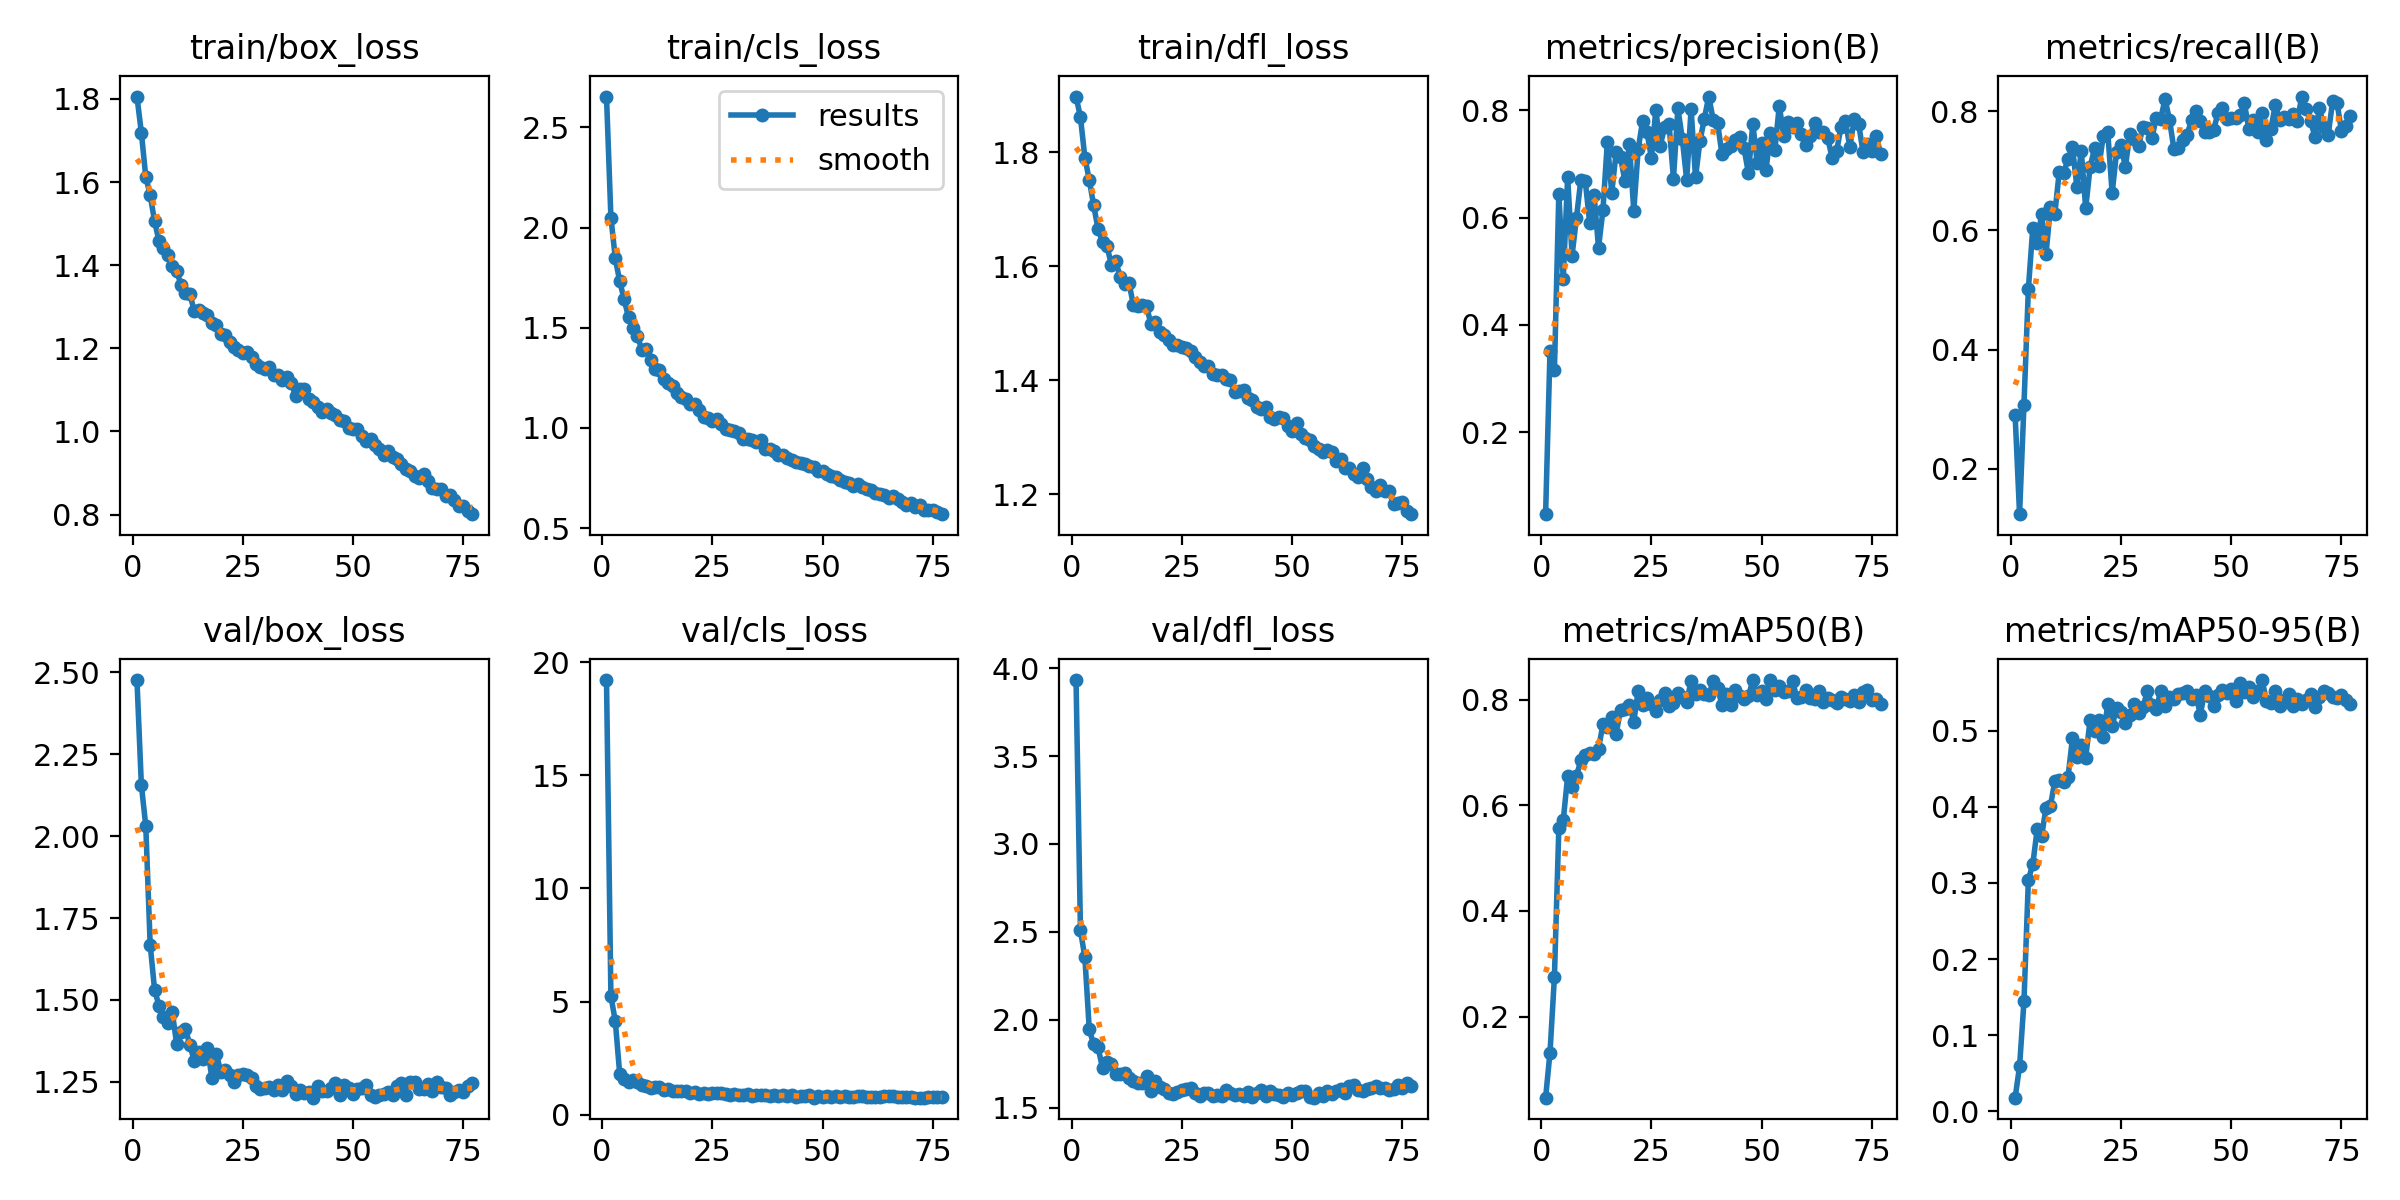

Values plotted in this chart, from the file beside it:
epoch, time, train/box_loss, train/cls_loss, train/dfl_loss, metrics/precision(B), metrics/recall(B), metrics/mAP50(B), metrics/mAP50-95(B), val/box_loss, val/cls_loss, val/dfl_loss, lr/pg0, lr/pg1, lr/pg2
1, 28.47, 1.806, 2.653, 1.898, 0.04712, 0.2894, 0.04672, 0.01789, 2.476, 19.2, 3.933, 0.07023, 0.003307, 0.003307
2, 56.28, 1.719, 2.05, 1.861, 0.3514, 0.1238, 0.1322, 0.05903, 2.156, 5.253, 2.508, 0.04017, 0.006575, 0.006575
3, 83.91, 1.613, 1.846, 1.79, 0.3152, 0.3077, 0.2752, 0.1444, 2.031, 4.127, 2.355, 0.01004, 0.009777, 0.009777
4, 111.3, 1.569, 1.731, 1.751, 0.6451, 0.5019, 0.5562, 0.304, 1.669, 1.796, 1.944, 0.009703, 0.009703, 0.009703
5, 139, 1.506, 1.642, 1.707, 0.4855, 0.6039, 0.5716, 0.3247, 1.531, 1.576, 1.859, 0.009604, 0.009604, 0.009604
6, 166.5, 1.458, 1.551, 1.665, 0.676, 0.5788, 0.6548, 0.3703, 1.482, 1.472, 1.842, 0.009505, 0.009505, 0.009505
7, 193.9, 1.441, 1.498, 1.643, 0.5294, 0.628, 0.634, 0.3613, 1.447, 1.526, 1.724, 0.009406, 0.009406, 0.009406
8, 221.2, 1.423, 1.461, 1.636, 0.5997, 0.5606, 0.6557, 0.399, 1.43, 1.456, 1.758, 0.009307, 0.009307, 0.009307
9, 248.6, 1.397, 1.391, 1.603, 0.671, 0.6389, 0.685, 0.4014, 1.464, 1.305, 1.75, 0.009208, 0.009208, 0.009208
10, 276.1, 1.386, 1.393, 1.61, 0.6683, 0.6283, 0.6956, 0.4338, 1.366, 1.282, 1.689, 0.009109, 0.009109, 0.009109
11, 303.5, 1.353, 1.338, 1.581, 0.5896, 0.6982, 0.6984, 0.4355, 1.402, 1.205, 1.693, 0.00901, 0.00901, 0.00901
12, 331, 1.334, 1.296, 1.57, 0.6422, 0.6958, 0.6976, 0.432, 1.412, 1.219, 1.698, 0.008911, 0.008911, 0.008911
13, 358.3, 1.331, 1.289, 1.571, 0.5443, 0.7207, 0.7066, 0.4399, 1.363, 1.211, 1.667, 0.008812, 0.008812, 0.008812
14, 385.8, 1.29, 1.245, 1.532, 0.6135, 0.7395, 0.7532, 0.4899, 1.314, 1.101, 1.651, 0.008713, 0.008713, 0.008713
15, 413.2, 1.292, 1.223, 1.531, 0.7409, 0.6733, 0.7474, 0.4651, 1.343, 1.133, 1.637, 0.008614, 0.008614, 0.008614
16, 440.5, 1.286, 1.211, 1.531, 0.6463, 0.7333, 0.7671, 0.481, 1.321, 1.072, 1.642, 0.008515, 0.008515, 0.008515
17, 467.7, 1.28, 1.175, 1.529, 0.7221, 0.6374, 0.7358, 0.4647, 1.352, 1.06, 1.678, 0.008416, 0.008416, 0.008416
18, 495, 1.26, 1.156, 1.498, 0.7129, 0.7065, 0.7808, 0.5141, 1.262, 1.046, 1.594, 0.008317, 0.008317, 0.008317
19, 522.3, 1.256, 1.146, 1.502, 0.6678, 0.7376, 0.7816, 0.4992, 1.336, 1.034, 1.651, 0.008218, 0.008218, 0.008218
20, 549.6, 1.234, 1.119, 1.484, 0.7371, 0.7076, 0.79, 0.5143, 1.281, 0.9748, 1.614, 0.008119, 0.008119, 0.008119
21, 576.9, 1.231, 1.12, 1.48, 0.6132, 0.7592, 0.7584, 0.4916, 1.287, 1.014, 1.607, 0.00802, 0.00802, 0.00802
22, 604.1, 1.215, 1.088, 1.471, 0.7275, 0.7654, 0.8165, 0.5348, 1.272, 0.9162, 1.581, 0.007921, 0.007921, 0.007921
23, 631.5, 1.202, 1.055, 1.461, 0.7808, 0.6626, 0.7889, 0.5066, 1.25, 0.9829, 1.577, 0.007822, 0.007822, 0.007822
24, 658.8, 1.196, 1.051, 1.461, 0.759, 0.7315, 0.8037, 0.5293, 1.27, 0.9255, 1.591, 0.007723, 0.007723, 0.007723
25, 686, 1.188, 1.037, 1.458, 0.7115, 0.7428, 0.792, 0.5252, 1.273, 0.9548, 1.6, 0.007624, 0.007624, 0.007624
26, 713.3, 1.191, 1.045, 1.457, 0.8006, 0.7066, 0.7776, 0.5095, 1.272, 0.9497, 1.606, 0.007525, 0.007525, 0.007525
27, 740.6, 1.178, 1.021, 1.451, 0.7341, 0.7622, 0.7988, 0.5203, 1.26, 0.9578, 1.611, 0.007426, 0.007426, 0.007426
28, 767.9, 1.163, 0.9948, 1.441, 0.7696, 0.754, 0.8126, 0.5349, 1.239, 0.9322, 1.582, 0.007327, 0.007327, 0.007327
29, 795.3, 1.155, 0.9881, 1.433, 0.7745, 0.7426, 0.7881, 0.5237, 1.229, 0.8794, 1.565, 0.007228, 0.007228, 0.007228
30, 822.6, 1.15, 0.9842, 1.425, 0.6724, 0.7739, 0.7929, 0.5311, 1.231, 0.9126, 1.584, 0.007129, 0.007129, 0.007129
31, 849.8, 1.154, 0.9762, 1.425, 0.8039, 0.7714, 0.813, 0.5523, 1.235, 0.8587, 1.58, 0.00703, 0.00703, 0.00703
32, 877.2, 1.135, 0.943, 1.412, 0.7473, 0.7544, 0.8043, 0.5338, 1.224, 0.8984, 1.565, 0.006931, 0.006931, 0.006931
33, 904.5, 1.135, 0.9459, 1.409, 0.6705, 0.7894, 0.7956, 0.5286, 1.241, 0.9087, 1.57, 0.006832, 0.006832, 0.006832
34, 931.8, 1.124, 0.9402, 1.409, 0.8024, 0.7874, 0.8352, 0.552, 1.226, 0.8377, 1.566, 0.006733, 0.006733, 0.006733
35, 959.2, 1.13, 0.9291, 1.402, 0.6752, 0.8204, 0.81, 0.5329, 1.251, 0.8859, 1.601, 0.006634, 0.006634, 0.006634
36, 986.6, 1.116, 0.9396, 1.4, 0.7423, 0.7858, 0.818, 0.5444, 1.237, 0.8658, 1.581, 0.006535, 0.006535, 0.006535
37, 1014, 1.085, 0.8975, 1.379, 0.7847, 0.7373, 0.8107, 0.5412, 1.213, 0.8717, 1.57, 0.006436, 0.006436, 0.006436
38, 1041, 1.102, 0.8969, 1.38, 0.8259, 0.7377, 0.8089, 0.5481, 1.226, 0.8476, 1.577, 0.006337, 0.006337, 0.006337
39, 1069, 1.101, 0.8839, 1.383, 0.7831, 0.7527, 0.8344, 0.5493, 1.216, 0.8655, 1.568, 0.006238, 0.006238, 0.006238
40, 1096, 1.077, 0.8638, 1.369, 0.7768, 0.7606, 0.8228, 0.5523, 1.22, 0.8558, 1.586, 0.006139, 0.006139, 0.006139
41, 1123, 1.071, 0.8669, 1.366, 0.7185, 0.7853, 0.7895, 0.5422, 1.202, 0.8802, 1.562, 0.00604, 0.00604, 0.00604
42, 1151, 1.059, 0.8497, 1.352, 0.7289, 0.8006, 0.8109, 0.547, 1.238, 0.8441, 1.583, 0.005941, 0.005941, 0.005941
43, 1178, 1.047, 0.8421, 1.35, 0.7346, 0.7833, 0.7899, 0.5212, 1.222, 0.8625, 1.602, 0.005842, 0.005842, 0.005842
44, 1205, 1.053, 0.8312, 1.353, 0.7444, 0.7652, 0.8174, 0.552, 1.222, 0.7971, 1.567, 0.005743, 0.005743, 0.005743
45, 1232, 1.044, 0.8232, 1.336, 0.7497, 0.7656, 0.8059, 0.5455, 1.23, 0.8445, 1.594, 0.005644, 0.005644, 0.005644
46, 1260, 1.04, 0.818, 1.333, 0.7296, 0.7685, 0.8011, 0.5323, 1.248, 0.8414, 1.58, 0.005545, 0.005545, 0.005545
47, 1287, 1.027, 0.8098, 1.335, 0.6831, 0.7969, 0.8065, 0.5466, 1.209, 0.8617, 1.573, 0.005446, 0.005446, 0.005446
48, 1314, 1.024, 0.8048, 1.333, 0.7754, 0.8048, 0.8364, 0.5532, 1.24, 0.7643, 1.561, 0.005347, 0.005347, 0.005347
49, 1342, 1.008, 0.7861, 1.32, 0.7017, 0.7877, 0.8086, 0.5497, 1.23, 0.8167, 1.583, 0.005248, 0.005248, 0.005248
50, 1369, 1.006, 0.7865, 1.311, 0.7397, 0.7895, 0.8159, 0.5545, 1.213, 0.8014, 1.569, 0.005149, 0.005149, 0.005149
51, 1397, 1.007, 0.7718, 1.326, 0.6898, 0.7889, 0.8018, 0.5387, 1.228, 0.8131, 1.581, 0.00505, 0.00505, 0.00505
52, 1424, 0.9903, 0.7621, 1.306, 0.7585, 0.794, 0.837, 0.5632, 1.231, 0.7761, 1.593, 0.004951, 0.004951, 0.004951
53, 1451, 0.9779, 0.7545, 1.298, 0.7261, 0.8131, 0.8179, 0.551, 1.24, 0.823, 1.596, 0.004852, 0.004852, 0.004852
54, 1479, 0.9811, 0.7421, 1.296, 0.8086, 0.7702, 0.8259, 0.5573, 1.21, 0.7694, 1.56, 0.004753, 0.004753, 0.004753
55, 1506, 0.9665, 0.7293, 1.286, 0.7532, 0.7848, 0.8145, 0.5442, 1.205, 0.8257, 1.556, 0.004654, 0.004654, 0.004654
56, 1533, 0.9586, 0.7251, 1.279, 0.7782, 0.7652, 0.8166, 0.5516, 1.208, 0.8007, 1.582, 0.004555, 0.004555, 0.004555
57, 1561, 0.9427, 0.7097, 1.274, 0.7688, 0.7977, 0.8357, 0.5666, 1.212, 0.7964, 1.565, 0.004456, 0.004456, 0.004456
58, 1588, 0.9535, 0.7194, 1.277, 0.7769, 0.7515, 0.8023, 0.5393, 1.22, 0.8441, 1.596, 0.004357, 0.004357, 0.004357
59, 1615, 0.9393, 0.7075, 1.275, 0.756, 0.7698, 0.8054, 0.5362, 1.211, 0.8144, 1.575, 0.004258, 0.004258, 0.004258
60, 1643, 0.9327, 0.6956, 1.258, 0.7349, 0.8112, 0.8173, 0.5525, 1.239, 0.7902, 1.593, 0.004159, 0.004159, 0.004159
... 17 more rows
